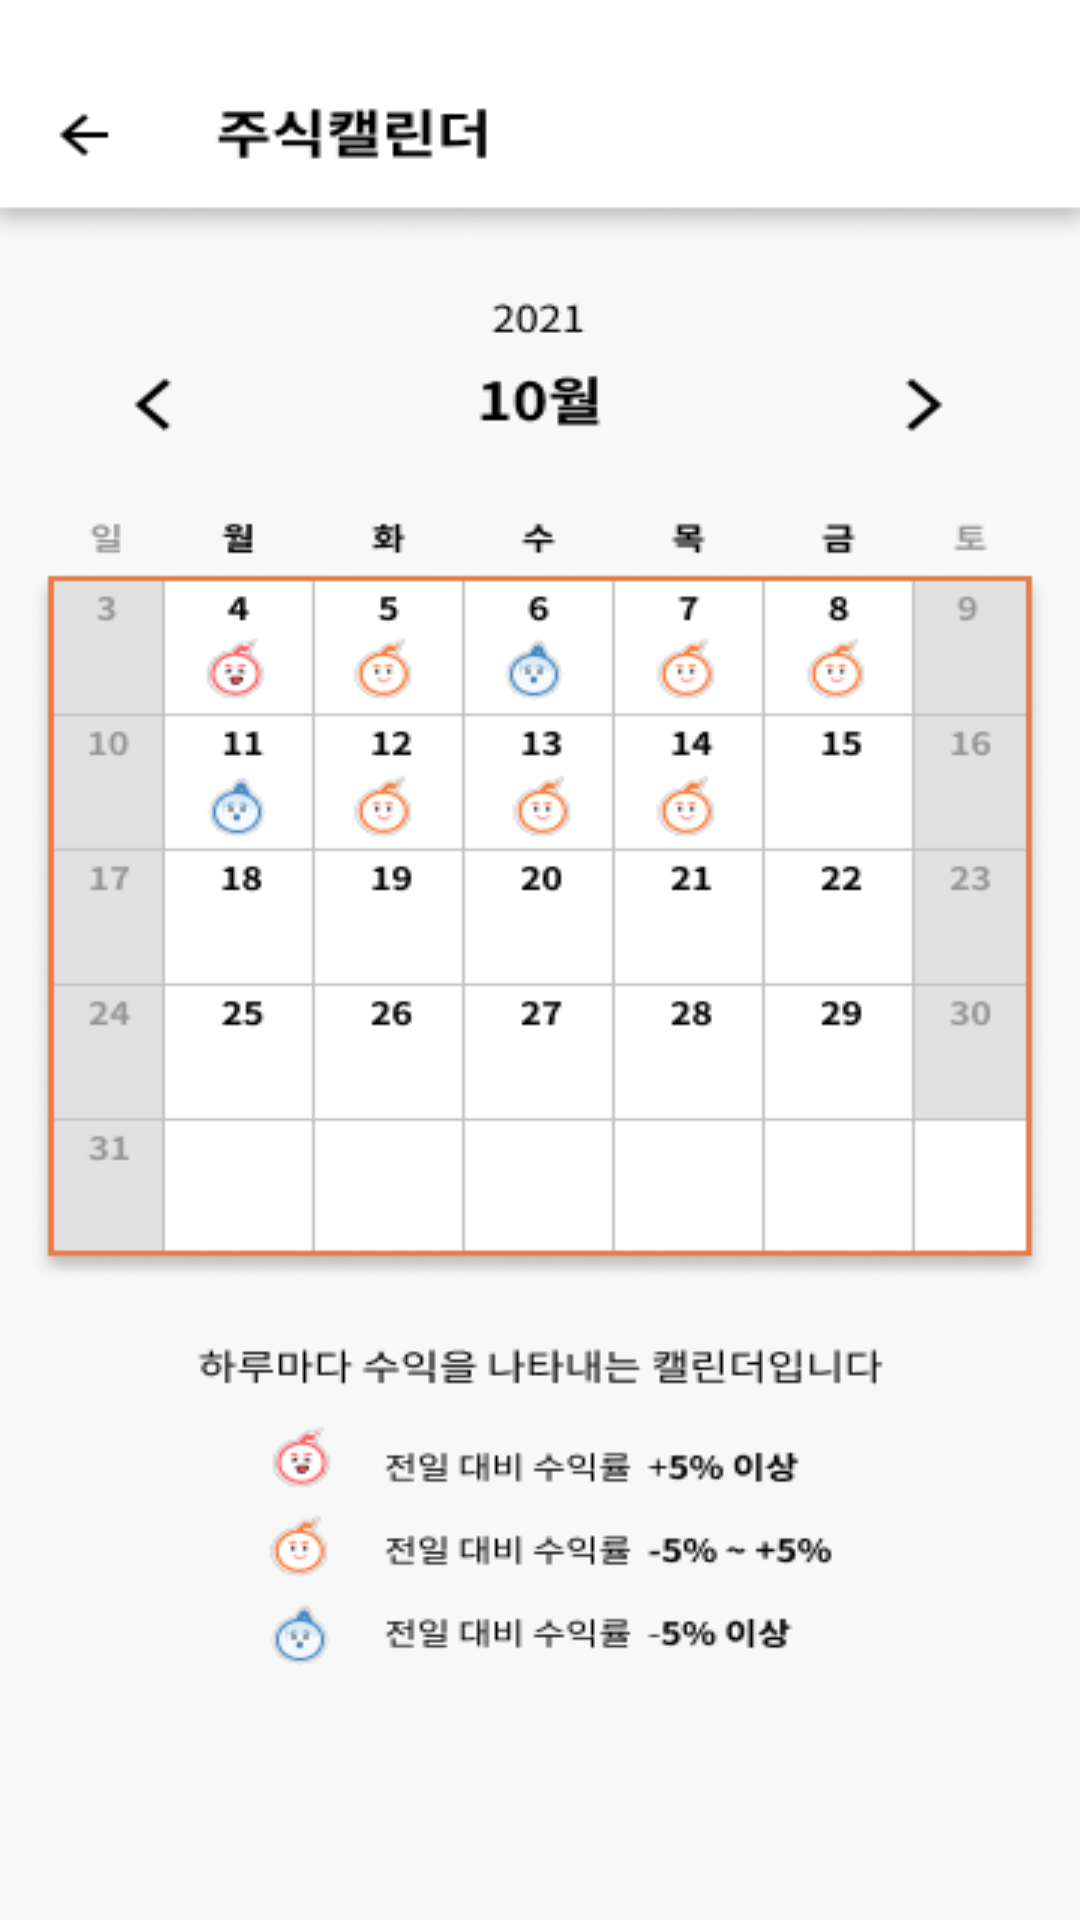

This screen was rendered from an Android layout file. Write that file and the resources it references.
<!-- AndroidManifest.xml: application theme Theme.Damda -->
<!-- res/layout/activity_calendar_copy.xml -->
<?xml version="1.0" encoding="utf-8"?>
<androidx.constraintlayout.widget.ConstraintLayout xmlns:android="http://schemas.android.com/apk/res/android"
    android:layout_width="match_parent"
    android:layout_height="match_parent"
    android:background="@drawable/main_calendar"
    android:id="@+id/background">

</androidx.constraintlayout.widget.ConstraintLayout>
<!-- resources referenced by this layout -->
<resources>
  <!-- drawable main_calendar: png bitmap (drawable-v24, 29242 bytes) -->
  <style name="Theme.Damda" parent="Theme.MaterialComponents.DayNight.NoActionBar">
          
          <item name="colorPrimary">@color/purple_500</item>
          <item name="colorPrimaryVariant">@color/purple_700</item>
          <item name="colorOnPrimary">@color/white</item>
          
          <item name="colorSecondary">@color/teal_200</item>
          <item name="colorSecondaryVariant">@color/teal_700</item>
          <item name="colorOnSecondary">@color/black</item>
          
          <item name="android:statusBarColor" tools:targetApi="l">?attr/colorPrimaryVariant</item>
          
          <item name="android:windowBackground">@color/warm_white</item>
          
          <item name="android:textColorHint">@color/brownish_grey_50</item>
          <item name="android:editTextBackground">@drawable/bg_edit_text</item>
          <item name="editTextStyle">@style/EditTextTextStyle</item>
      </style>
  <color name="purple_500">#FF6200EE</color>
  <color name="purple_700">#FF3700B3</color>
  <color name="white">#FFFFFFFF</color>
  <color name="teal_200">#FF03DAC5</color>
  <color name="teal_700">#FF018786</color>
  <color name="black">#FF000000</color>
  <!-- drawable bg_edit_text (drawable) -->
  <?xml version="1.0" encoding="utf-8"?>
  <layer-list xmlns:android="http://schemas.android.com/apk/res/android" >
      <item
          android:bottom="1dp"
          android:left="-2dp"
          android:right="-2dp"
          android:top="-2dp">
          <shape android:shape="rectangle" >
              <stroke
                  android:width="1dp"
                  android:color="#e67c49" />
  
              <padding
                  android:top="16dp"
                  android:bottom="8dp" />
          </shape>
      </item>
  </layer-list>
</resources>
